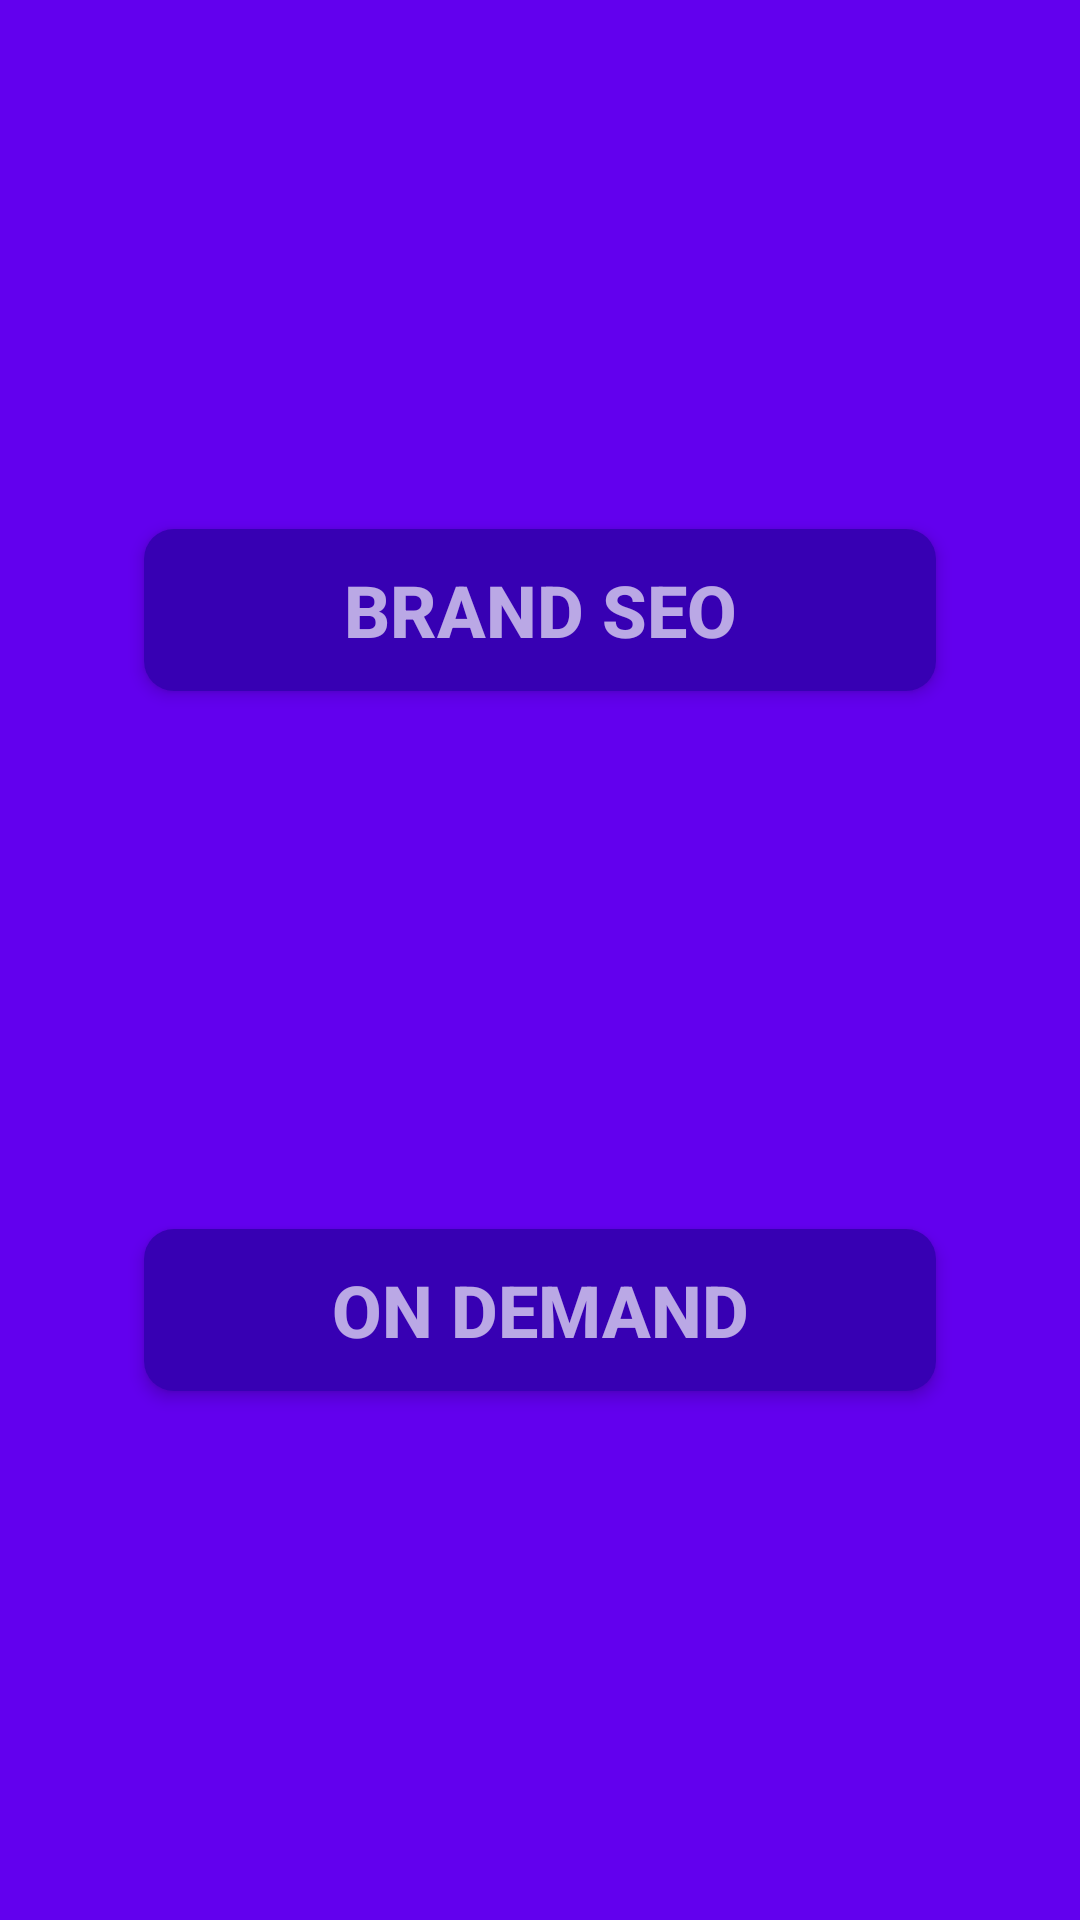

Layout XML and referenced resources for this Android screen:
<!-- AndroidManifest.xml: application theme AppTheme -->
<!-- res/layout/activity_main.xml -->
<?xml version="1.0" encoding="utf-8"?>
<androidx.constraintlayout.widget.ConstraintLayout xmlns:android="http://schemas.android.com/apk/res/android"
    xmlns:app="http://schemas.android.com/apk/res-auto"
    xmlns:tools="http://schemas.android.com/tools"
    android:layout_width="match_parent"
    android:layout_height="match_parent"
    android:background="@color/colorPrimary"
    tools:context=".MainActivity">

    <Button
        android:id="@+id/brandSEOButton"
        style="@style/Button"
        android:layout_width="264dp"
        android:layout_height="54dp"
        android:layout_marginTop="100dp"
        android:layout_marginBottom="24dp"
        android:text="Brand SEO"
        android:textColor="#A8FFFFFF"
        android:textSize="24sp"
        android:textStyle="bold"
        app:layout_constraintBottom_toTopOf="@+id/onDemandButton"
        app:layout_constraintEnd_toEndOf="parent"
        app:layout_constraintHorizontal_bias="0.5"
        app:layout_constraintStart_toStartOf="parent"
        app:layout_constraintTop_toTopOf="parent"
        />

    <Button
        android:id="@+id/onDemandButton"
        style="@style/Button"
        android:layout_width="264dp"
        android:layout_height="54dp"
        android:layout_marginTop="24dp"
        android:layout_marginBottom="16dp"
        android:text="On Demand"
        android:textColor="#A8FFFFFF"
        android:textSize="24sp"
        android:textStyle="bold"
        app:layout_constraintBottom_toBottomOf="parent"
        app:layout_constraintEnd_toEndOf="parent"
        app:layout_constraintHorizontal_bias="0.5"
        app:layout_constraintStart_toStartOf="parent"
        app:layout_constraintTop_toBottomOf="@+id/brandSEOButton" />

</androidx.constraintlayout.widget.ConstraintLayout>
<!-- resources referenced by this layout -->
<resources>
  <style name="Button">
          <item name="android:textColor">@android:color/white</item>
          <item name="android:padding">0dp</item>
          <item name="android:minWidth">88dp</item>
          <item name="android:minHeight">36dp</item>
          <item name="android:layout_margin">3dp</item>
          <item name="android:elevation">1dp</item>
          <item name="android:translationZ">1dp</item>
          <item name="android:background">@drawable/primary_round_btn</item>
      </style>
  <style name="AppTheme" parent="Theme.AppCompat.Light.DarkActionBar">
          
          <item name="colorPrimary">@color/colorPrimary</item>
          <item name="colorPrimaryDark">@color/colorPrimaryDark</item>
          <item name="colorAccent">@color/colorAccent</item>
      </style>
  <!-- drawable primary_round_btn (drawable) -->
  <?xml version="1.0" encoding="utf-8"?>
  <ripple xmlns:android="http://schemas.android.com/apk/res/android"
  android:color="@color/colorAccent">
  <item>
      <shape xmlns:android="http://schemas.android.com/apk/res/android">
          <corners android:radius="10dp" />
          <solid android:color="@color/colorPrimaryDark" />
      </shape>
  </item>
  </ripple>
  <!-- not gathered from this repository: default colours our renderer supplied (Android Studio template values) -->
  <color name="colorPrimary">#FF6200EE</color>
  <color name="colorPrimaryDark">#FF3700B3</color>
  <color name="colorAccent">#FF03DAC5</color>
</resources>
